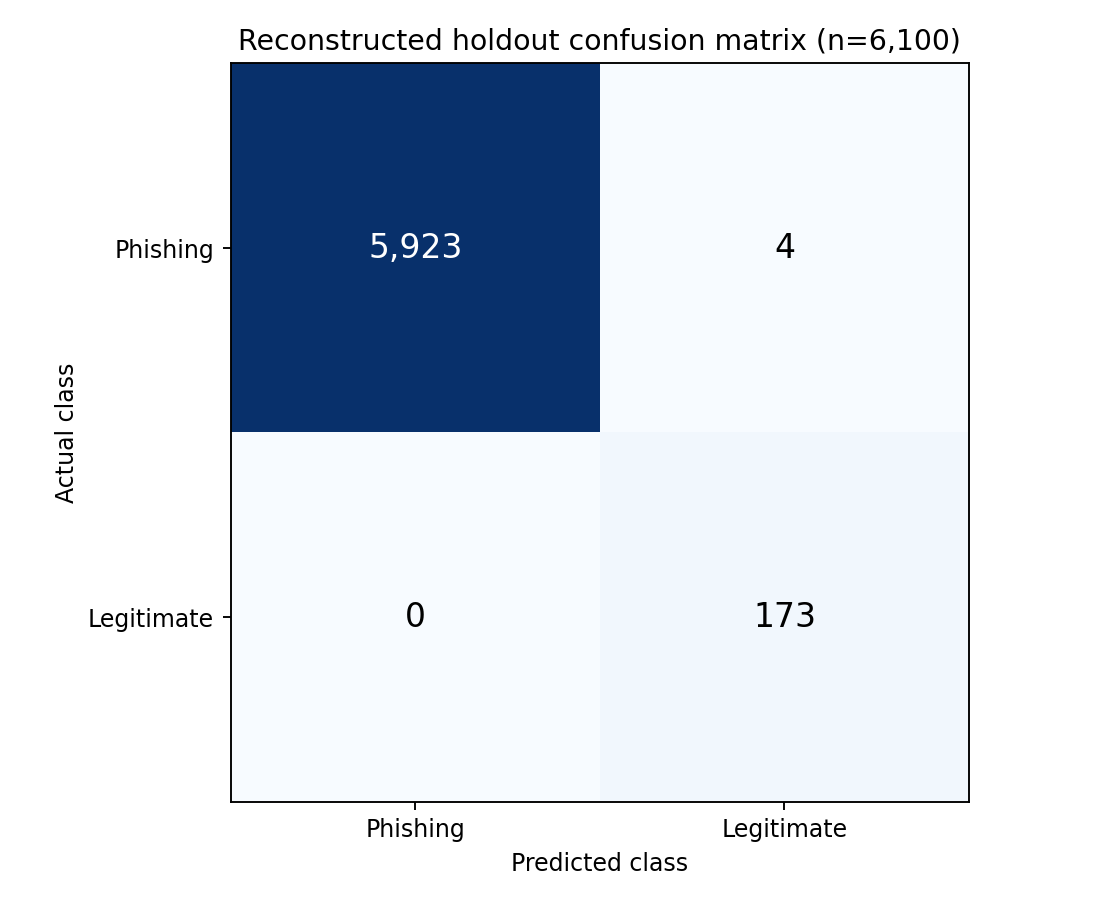

Data behind this chart, as committed beside it:
, predicted_phishing_0, predicted_legitimate_1
actual_phishing_0, 5923, 4
actual_legitimate_1, 0, 173
